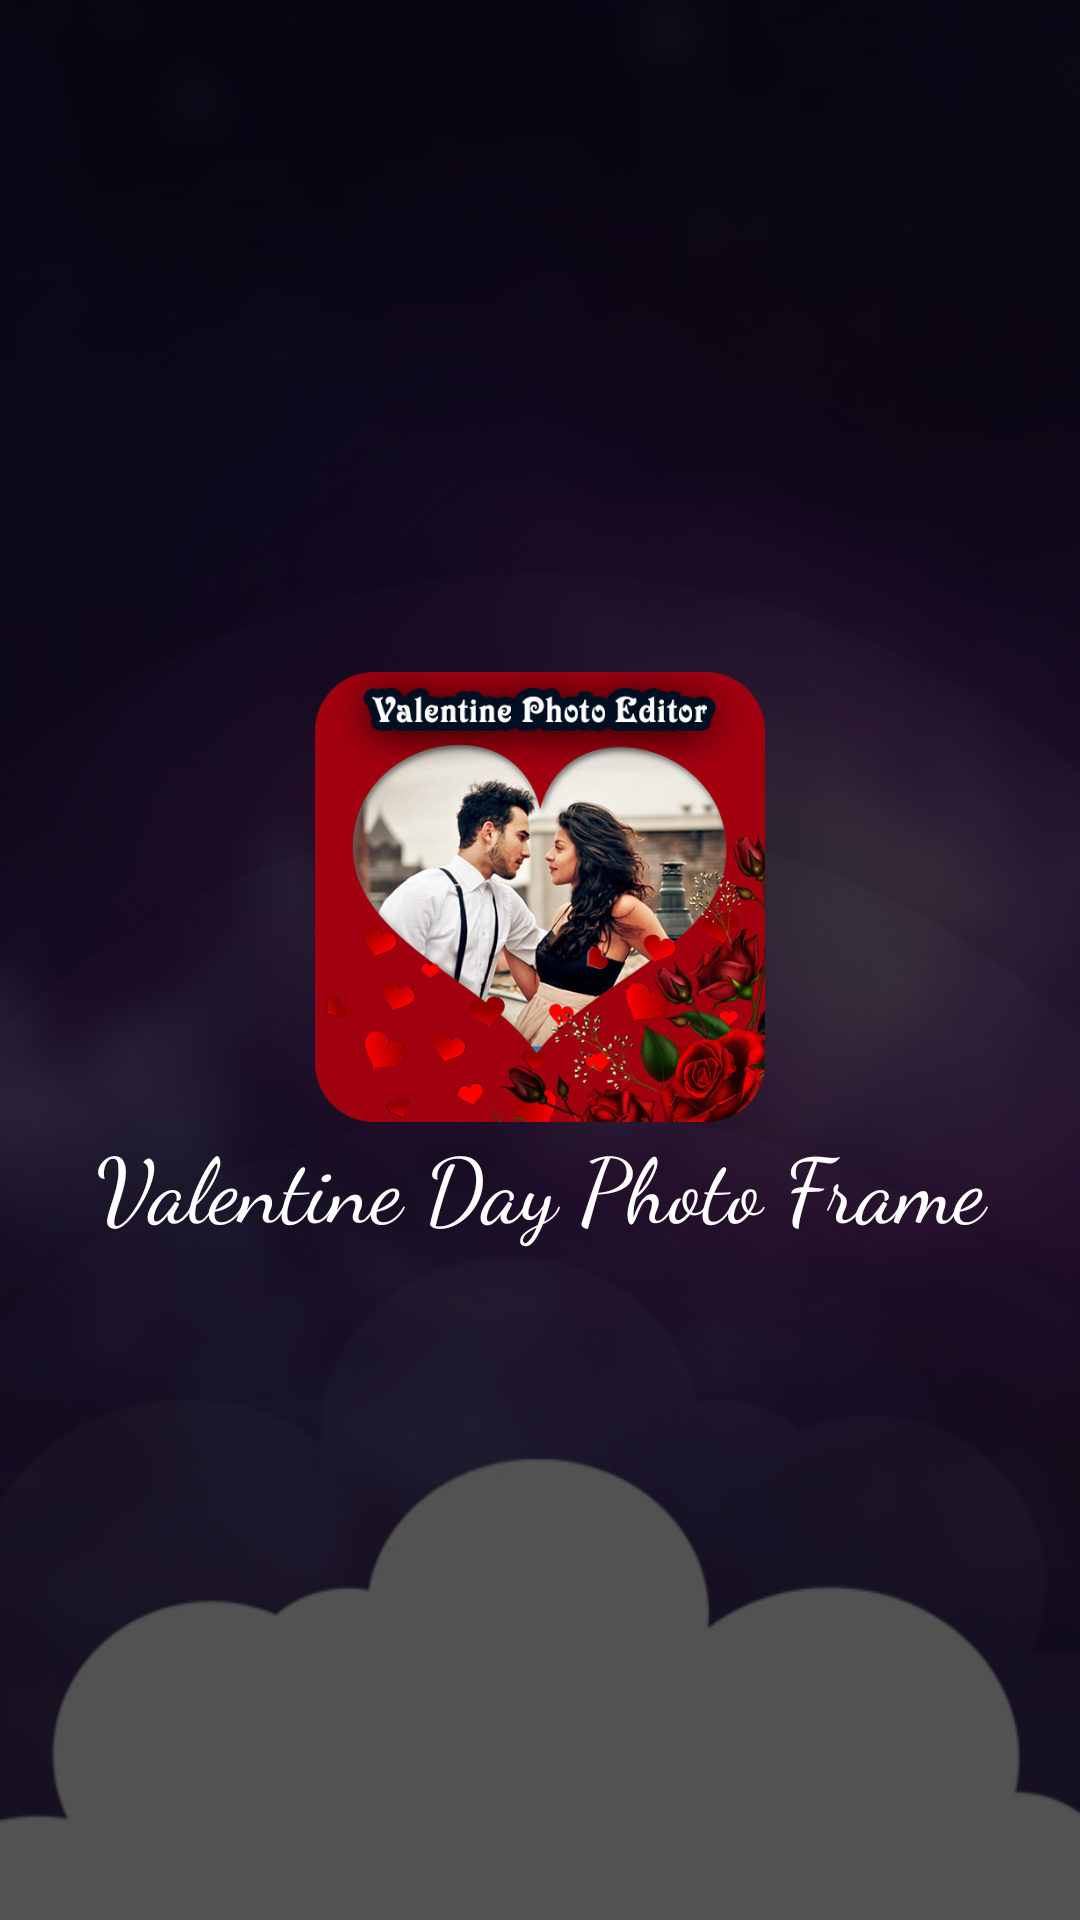

This screen was rendered from an Android layout file. Write that file and the resources it references.
<!-- AndroidManifest.xml: application theme AppTheme -->
<!-- res/layout/activity_splash.xml -->
<?xml version="1.0" encoding="utf-8"?>
<LinearLayout xmlns:android="http://schemas.android.com/apk/res/android"
    android:layout_width="match_parent"
    android:layout_height="match_parent"
    android:background="@drawable/bg">

    <LinearLayout
        android:layout_width="match_parent"
        android:layout_height="match_parent"
        android:gravity="center"
        android:background="#ad000000"
        android:orientation="vertical">

        <ImageView
            android:id="@+id/ivSplash"
            android:layout_width="150dp"
            android:layout_height="150dp"
            android:layout_gravity="center"
            android:src="@mipmap/appicon" />

        <TextView
            android:layout_width="match_parent"
            android:layout_height="wrap_content"
            android:fontFamily="cursive"
            android:gravity="center"
            android:textColor="@android:color/white"
            android:text="@string/app_name"
            android:textSize="30sp" />


    </LinearLayout>
</LinearLayout>
<!-- resources referenced by this layout -->
<resources>
  <!-- drawable bg: jpg bitmap (drawable-xhdpi, 73360 bytes) -->
  <!-- mipmap appicon: png bitmap (mipmap-xhdpi, 319563 bytes) -->
  <string name="app_name">Valentine Day Photo Frame</string>
  <style name="AppTheme" parent="Theme.AppCompat.Light.NoActionBar">
          
          <item name="colorPrimary">@color/colorPrimary</item>
          <item name="colorPrimaryDark">@color/colorPrimaryDark</item>
          <item name="colorAccent">@color/colorAccent</item>
  
          <item name="android:colorActivatedHighlight">#b3ffffff</item>
          <item name="android:colorControlHighlight">@color/white</item>
      </style>
  <color name="colorPrimary">#474747</color>
  <color name="colorPrimaryDark">#3d3d3d</color>
  <color name="colorAccent">#b30a53</color>
  <color name="white">#ffffff</color>
</resources>
